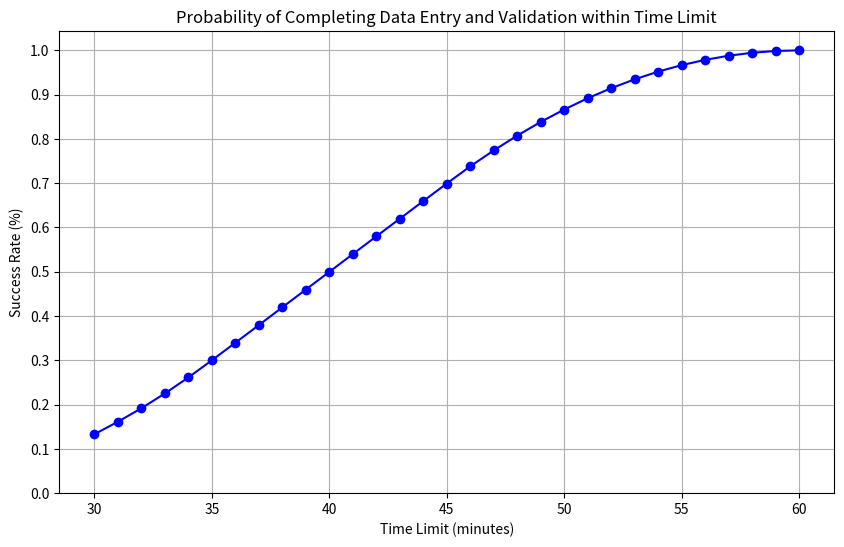

Write Python code to recreate this figure.
import numpy as np
import matplotlib.pyplot as plt

#defaults
data_entry_time_min = 10
data_entry_time_max = 35
validation_time_min = 10
validation_time_max = 25
#work_hours_per_day = 8
#work_days_per_week = 5
total_time_limit = 50
simulations = 1000000

#data simulated entries: data entry & data validation
data_entry_times = np.random.uniform(data_entry_time_min, data_entry_time_max, simulations)
validation_times = np.random.uniform(validation_time_min, validation_time_max, simulations)

#check for <50 minutes completion
successful_cases = np.sum(data_entry_times + validation_times <= total_time_limit)

probability_success = successful_cases / simulations
time_limits = np.arange(30, 61) #np.arange(30, 61,2)
#step interval: 1
success_rates = [np.sum(data_entry_times + validation_times <= limit) / simulations for limit in time_limits]

#plot
plt.figure(figsize=(10, 6))
plt.plot(time_limits, success_rates, marker='o', color='b')
plt.title('Probability of Completing Data Entry and Validation within Time Limit')
plt.xlabel('Time Limit (minutes)')
plt.ylabel('Success Rate (%)')
plt.grid(True)

#y axis ticks
plt.yticks(np.arange(0, 1.1, 0.1))

#success within 40 minutes
success_within_range = np.sum(data_entry_times + validation_times <= 40) / simulations
success_within_range_percentage = success_within_range * 100
print(success_within_range_percentage)

#plt.show()